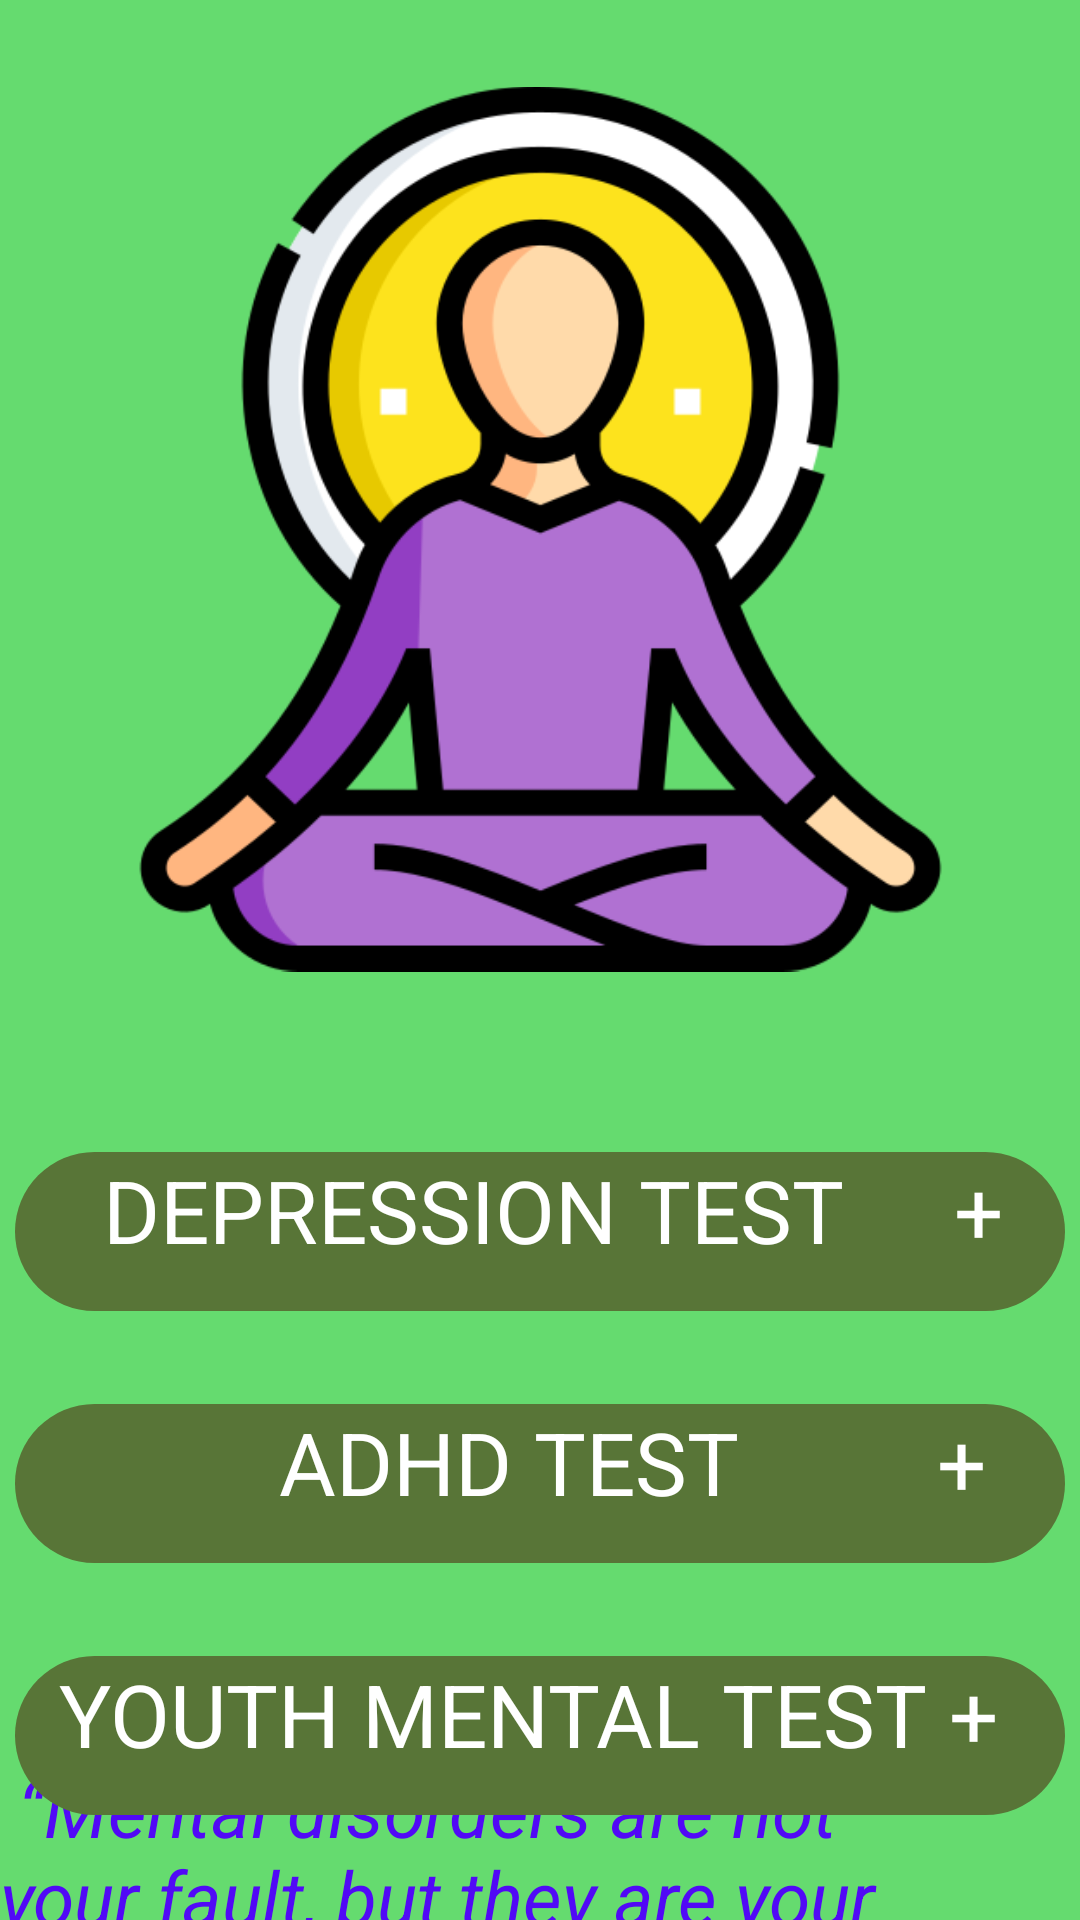

Reconstruct the res/layout file that produces this screen, plus the resources it refers to.
<!-- AndroidManifest.xml: application theme Theme.Sih_prototype -->
<!-- res/layout/mental_health_test.xml -->
<?xml version="1.0" encoding="utf-8"?>
<androidx.constraintlayout.widget.ConstraintLayout xmlns:android="http://schemas.android.com/apk/res/android"
    xmlns:app="http://schemas.android.com/apk/res-auto"
    xmlns:tools="http://schemas.android.com/tools"
    android:layout_width="match_parent"
    android:layout_height="match_parent"
    android:background="#65DB6F">

    <ImageView
        android:id="@+id/imageView5"
        android:layout_width="295dp"
        android:layout_height="328dp"

        android:src="@drawable/meditation"
        app:layout_constraintBottom_toBottomOf="parent"
        app:layout_constraintEnd_toEndOf="parent"
        app:layout_constraintStart_toStartOf="parent"
        app:layout_constraintTop_toTopOf="parent"
        app:layout_constraintVertical_bias="0.039">

    </ImageView>

    <TextView
        android:id="@+id/depression_test"
        android:layout_width="350dp"
        android:layout_height="53dp"
        android:layout_marginTop="384dp"
        android:background="@drawable/radius"
        android:text="    DEPRESSION TEST     +"
        android:textColor="@color/white"
        android:textSize="29dp"
        app:layout_constraintEnd_toEndOf="parent"
        app:layout_constraintHorizontal_bias="0.491"
        app:layout_constraintStart_toStartOf="parent"
        app:layout_constraintTop_toTopOf="parent">

    </TextView>

    <TextView
        android:layout_width="wrap_content"
        android:layout_height="wrap_content"
        android:text=" “Mental disorders are not your fault, but they are your responsibility.”"
        android:textColor="#5109F6"

        android:textSize="25sp"
        android:textStyle="italic"

        app:layout_constraintBottom_toBottomOf="parent"
        app:layout_constraintEnd_toEndOf="parent"
        app:layout_constraintHorizontal_bias="1.0"
        app:layout_constraintStart_toStartOf="parent"
        app:layout_constraintTop_toBottomOf="@+id/youth_test"
        app:layout_constraintVertical_bias="0.333">

    </TextView>

    <TextView
        android:id="@+id/adhd_test"
        android:layout_width="350dp"

        android:layout_height="53dp"
        android:layout_marginTop="84dp"
        android:background="@drawable/radius"
        android:text="            ADHD TEST         +"
        android:textColor="@color/white"
        android:textSize="29dp"
        app:layout_constraintEnd_toEndOf="parent"
        app:layout_constraintHorizontal_bias="0.508"
        app:layout_constraintStart_toStartOf="parent"
        app:layout_constraintTop_toTopOf="@id/depression_test">

    </TextView>

    <TextView
        android:id="@+id/youth_test"
        android:layout_width="350dp"
        android:layout_height="53dp"
        android:layout_marginTop="84dp"
        android:background="@drawable/radius"
        android:text="  YOUTH MENTAL TEST +"
        android:textColor="@color/white"
        android:textSize="29dp"
        app:layout_constraintEnd_toEndOf="parent"
        app:layout_constraintHorizontal_bias="0.491"
        app:layout_constraintStart_toStartOf="parent"
        app:layout_constraintTop_toTopOf="@id/adhd_test">

    </TextView>

</androidx.constraintlayout.widget.ConstraintLayout>
<!-- resources referenced by this layout -->
<resources>
  <!-- drawable meditation: png bitmap (drawable, 51193 bytes) -->
  <!-- drawable radius (drawable) -->
  <?xml version="1.0" encoding="utf-8"?>
  <shape xmlns:android="http://schemas.android.com/apk/res/android">
  <solid
      android:color="#587537"
  
      >
  </solid>
      <corners
          android:radius="50dp"
  
  
          >
  
      </corners>
  </shape>
  <style name="Theme.Sih_prototype" parent="Base.Theme.Sih_prototype" />
  <style name="Base.Theme.Sih_prototype" parent="Theme.Material3.DayNight.NoActionBar">
          
          
      </style>
  <!-- not gathered from this repository: default colours our renderer supplied (Android Studio template values) -->
  <color name="white">#FFFFFFFF</color>
</resources>
